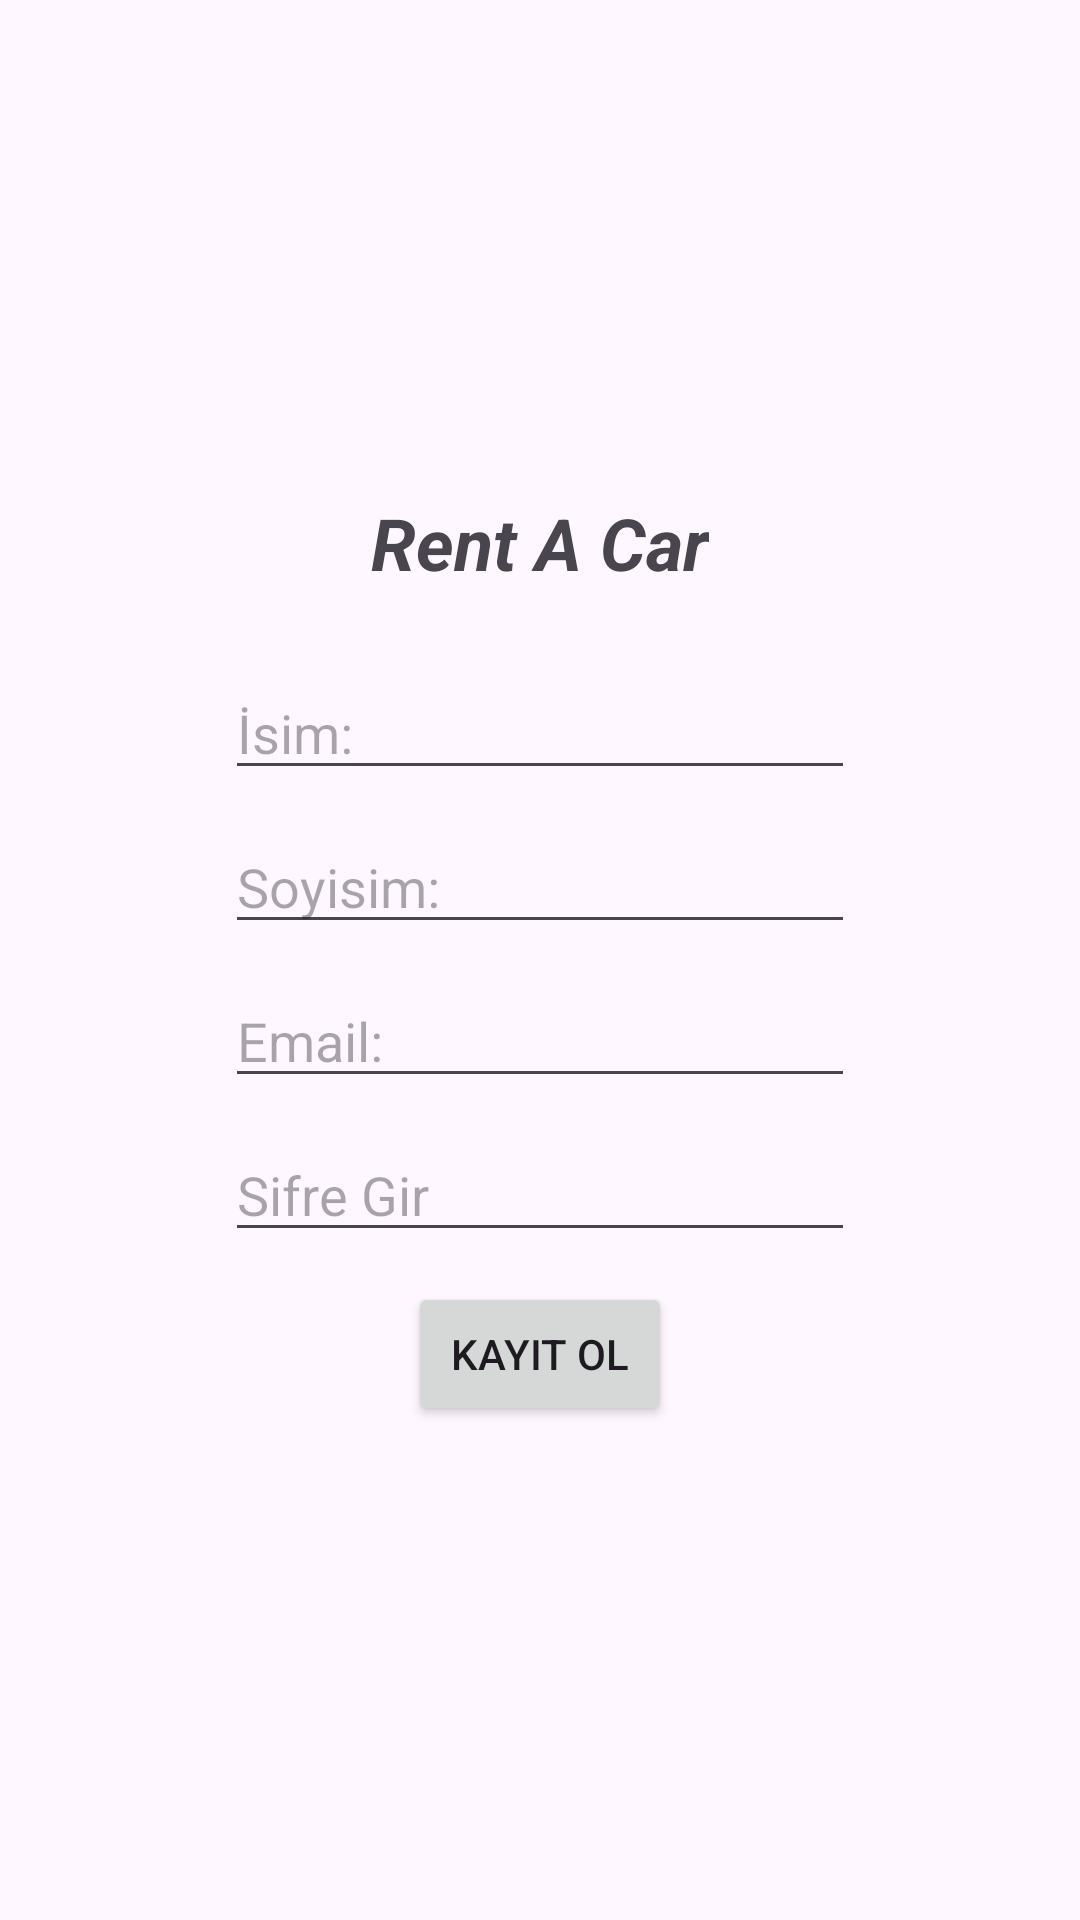

Produce the Android XML layout that renders to this screen, including the resource entries it uses.
<!-- AndroidManifest.xml: application theme Theme.RentACar -->
<!-- res/layout/activity_sign_up.xml -->
<?xml version="1.0" encoding="utf-8"?>
<LinearLayout
    xmlns:android="http://schemas.android.com/apk/res/android"
    xmlns:app="http://schemas.android.com/apk/res-auto"
    xmlns:tools="http://schemas.android.com/tools"
    android:layout_width="match_parent"
    android:layout_height="match_parent"
    android:orientation="vertical"
    android:gravity="center"
    tools:context=".Pages.SignUp">

    <TextView
        android:id="@+id/textView"
        android:layout_width="wrap_content"
        android:layout_height="wrap_content"
        android:textSize="24dp"
        android:textStyle="bold|italic"
        android:layout_marginBottom="25dp"
        android:text="Rent A Car" />

    <EditText
        android:id="@+id/nameEditText"
        android:layout_width="wrap_content"
        android:layout_height="wrap_content"
        android:inputType="text"
        android:ems="10"
        android:hint="İsim:" />

    <EditText
        android:id="@+id/surnameEditText"
        android:layout_width="wrap_content"
        android:layout_height="wrap_content"
        android:ems="10"
        android:inputType="text"
        android:layout_marginTop="10dp"
        android:hint="Soyisim:" />

    <EditText
        android:id="@+id/emailEditText"
        android:layout_width="wrap_content"
        android:layout_height="wrap_content"
        android:ems="10"
        android:inputType="text"
        android:layout_marginTop="10dp"
        android:hint="Email:" />

    <EditText
        android:id="@+id/passwordEditText"
        android:layout_width="wrap_content"
        android:layout_height="wrap_content"
        android:ems="10"
        android:inputType="textPassword"
        android:layout_marginTop="10dp"
        android:hint="Sifre Gir" />

    <Button
        android:onClick="signUpButton"
        android:layout_width="wrap_content"
        android:layout_height="wrap_content"
        android:layout_marginTop="10dp"
        android:text="Kayıt Ol" />


</LinearLayout>
<!-- resources referenced by this layout -->
<resources>
  <style name="Theme.RentACar" parent="Base.Theme.RentACar" />
  <style name="Base.Theme.RentACar" parent="Theme.Material3.Light.NoActionBar">
          
          
          <item name="colorPrimary">@color/black</item>
      </style>
  <!-- not gathered from this repository: default colours our renderer supplied (Android Studio template values) -->
  <color name="black">#FF000000</color>
</resources>
